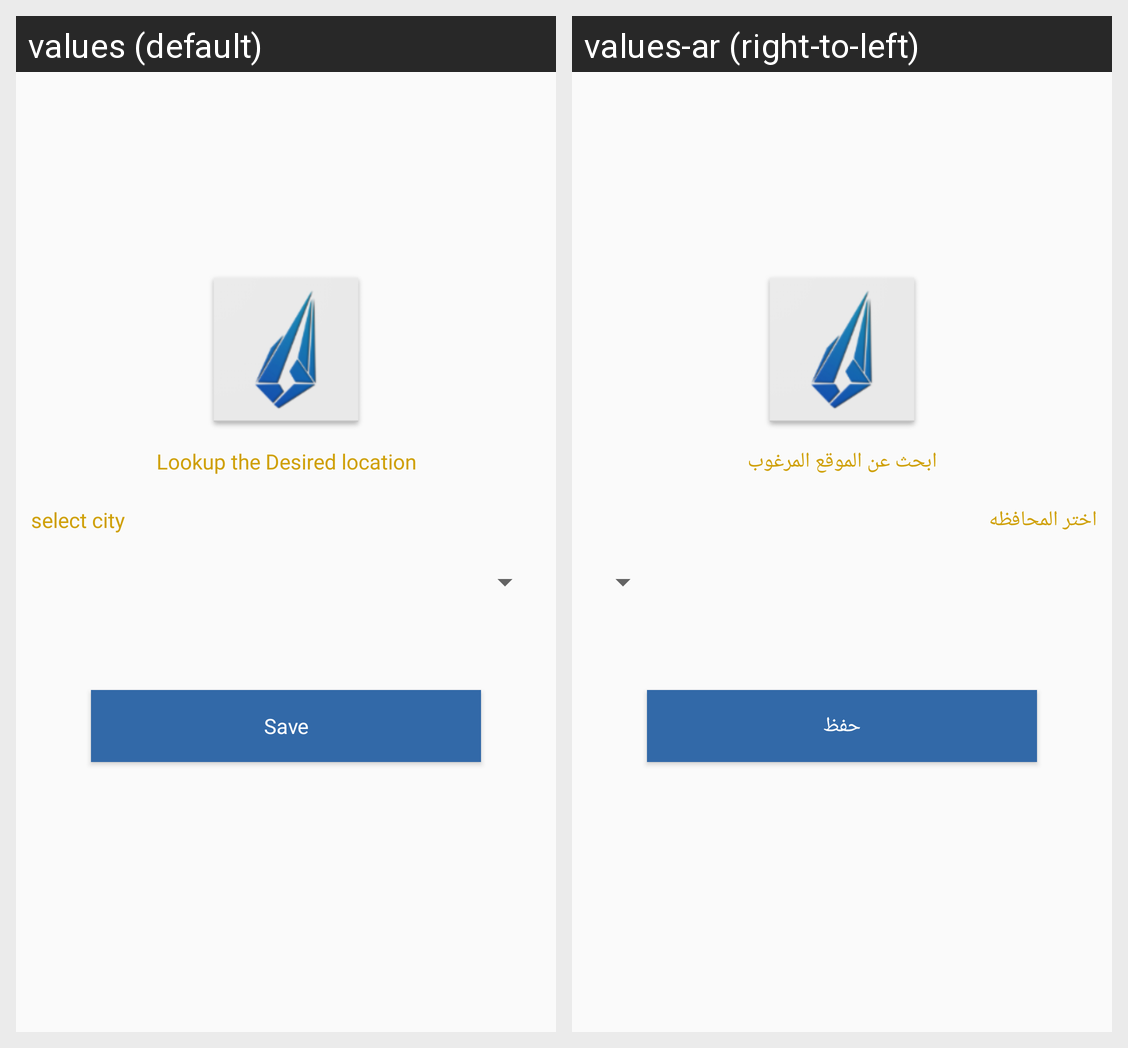

Strings drawn on this Android screen and how each of the app's shown locales translates them:
Android screen res/layout/activity_choice_country.xml rendered under 2 locales, left to right: values (default), values-ar (right-to-left). Device: Nexus 5 (rendered at 1080×1920; each locale shown at half size, 540×960, under a caption strip naming it); theme AppTheme.
Strings drawn on this screen, with the default value and each locale's value (text and hints the layout hard-codes, and strings that could not be matched under every locale, appear in the picture but are not listed):

LookupLocation
  values: Lookup the Desired location
  values-ar: ابحث عن الموقع المرغوب

PickCity
  values: select city
  values-ar: اختر المحافظه

save
  values: Save
  values-ar: حفظ
